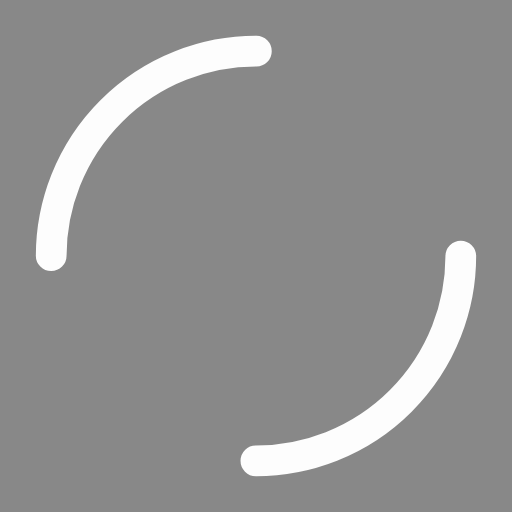
t = 0.00 s
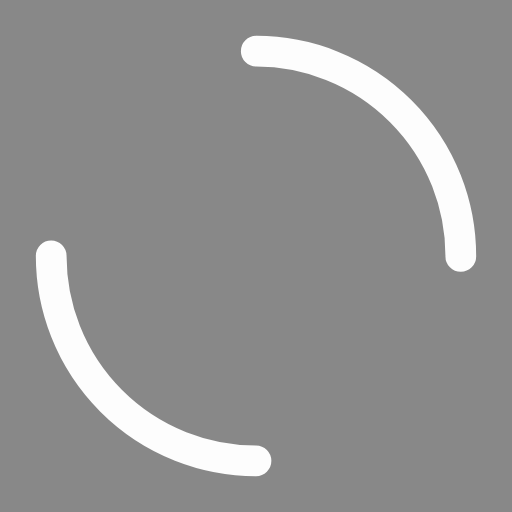
t = 0.20 s
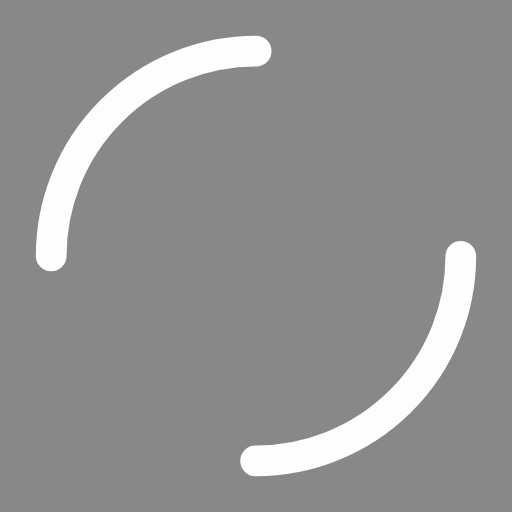
t = 0.40 s
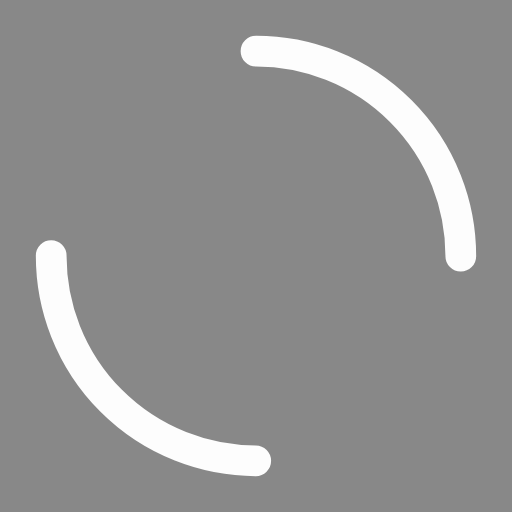
t = 0.60 s

The animated SVG that drew these frames (rendered in a browser with its animation timeline set to each time). Animation: 1 SMIL element (animateTransform=1); one cycle of 0.80 s, repeats indefinitely.

<svg width="200px"  height="200px"  xmlns="http://www.w3.org/2000/svg" viewBox="0 0 100 100" preserveAspectRatio="xMidYMid" class="lds-dual-ring" style="background: rgb(136, 136, 136);"><circle cx="50" cy="50" ng-attr-r="{{config.radius}}" ng-attr-stroke-width="{{config.width}}" ng-attr-stroke="{{config.stroke}}" ng-attr-stroke-dasharray="{{config.dasharray}}" fill="none" stroke-linecap="round" r="40" stroke-width="6" stroke="#fdfdfd" stroke-dasharray="62.83185307179586 62.83185307179586" transform="rotate(157.364 50 50)"><animateTransform attributeName="transform" type="rotate" calcMode="linear" values="0 50 50;360 50 50" keyTimes="0;1" dur="0.8s" begin="0s" repeatCount="indefinite"></animateTransform></circle></svg>
